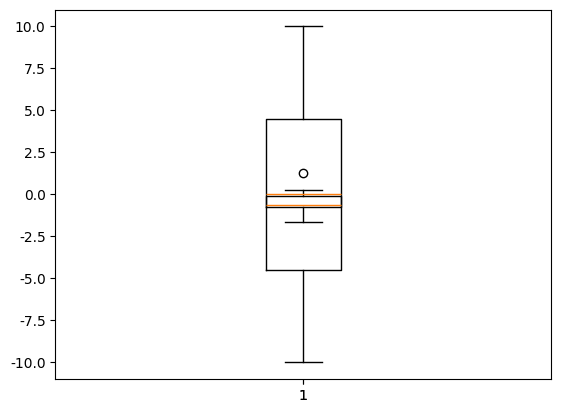

Source code (Python):
# boxplot 集合

font_filename = "C:/_git/vcs/_1.data/______test_files1/_font/msch.ttf"

import sys
import matplotlib.pyplot as plt
import numpy as np

# 設定中文字型及負號正確顯示
# 設定中文字型檔
plt.rcParams["font.sans-serif"] = "Microsoft JhengHei"  # 將字體換成 Microsoft JhengHei
# 設定負號
plt.rcParams["axes.unicode_minus"] = False  # 讓負號可正常顯示

print("------------------------------------------------------------")  # 60個


N = 11
y = np.arange(N)
y = np.random.randn(N)
print(y)
# y[3]=10
print(y)

# 盒鬚圖（Box plot）
plt.boxplot(y)  # 箱形圖  便於確認資料分布的視覺化方法

plt.show()


print("------------------------------------------------------------")  # 60個

x = [-10, -9, -8, -7, -6, -5, -4, -3, -2, -1, 0, 1, 2, 3, 4, 5, 6, 7, 8, 9, 10, 0, 0]

print(np.max(x))
print(np.mean(x))
print(np.min(x))

plt.boxplot(x)
plt.show()


# python numpy求四分位數

import numpy as np

ages = [3, 3, 6, 7, 7, 10, 10, 10, 11, 13, 30]
lower_q = np.quantile(ages, 0.25, interpolation="lower")  # 下四分位數
higher_q = np.quantile(ages, 0.75, interpolation="higher")  # 上四分位數
int_r = higher_q - lower_q  # 四分位距
print("下四分位數 :", lower_q)
print("上四分位數 :", higher_q)
print("四分位距 :", int_r)


"""     
labels = ['x軸標記']
plt.boxplot(x, labels = labels)
plt.show()



     

plt.boxplot(x, whis = 1.8)
plt.show()

"""

import math


def percentile(N, percent, key=lambda x: x):
    N = sorted(N)
    k = (len(N) - 1) * percent
    f = math.floor(k)
    c = math.ceil(k)
    if f == c:
        return key(N[int(k)])
    d0 = key(N[int(f)]) * (c - k)
    d1 = key(N[int(c)]) * (k - f)
    return round(d0 + d1, 5)


print("計算10分位數")
print(percentile([1, 2, 3, 4, 5], 0.1))

print("計算50分位數")
print(percentile([1, 2, 3, 4, 5], 0.5))


print("計算90分位數")
print(percentile([1, 2, 3, 4, 5], 0.9))

print("numpy 计算分位数")

import numpy as np

nums = [1, 2, 3, 4, 5]
print(np.percentile(nums, [10, 50, 90]))

print("pandas 计算分位数")
import pandas as pd

data = pd.DataFrame({"col": [1, 2, 3, 4, 5]})
print(data.head())
print("计算分位数，分别得到10分位数，50分位数，90分位数")

print(data["col"].quantile([0.1, 0.5, 0.9]))

print(data["col"].quantile(0.1))


print("用numpy计算分位数")

print(np.percentile(data["col"], [10, 50, 90]))
